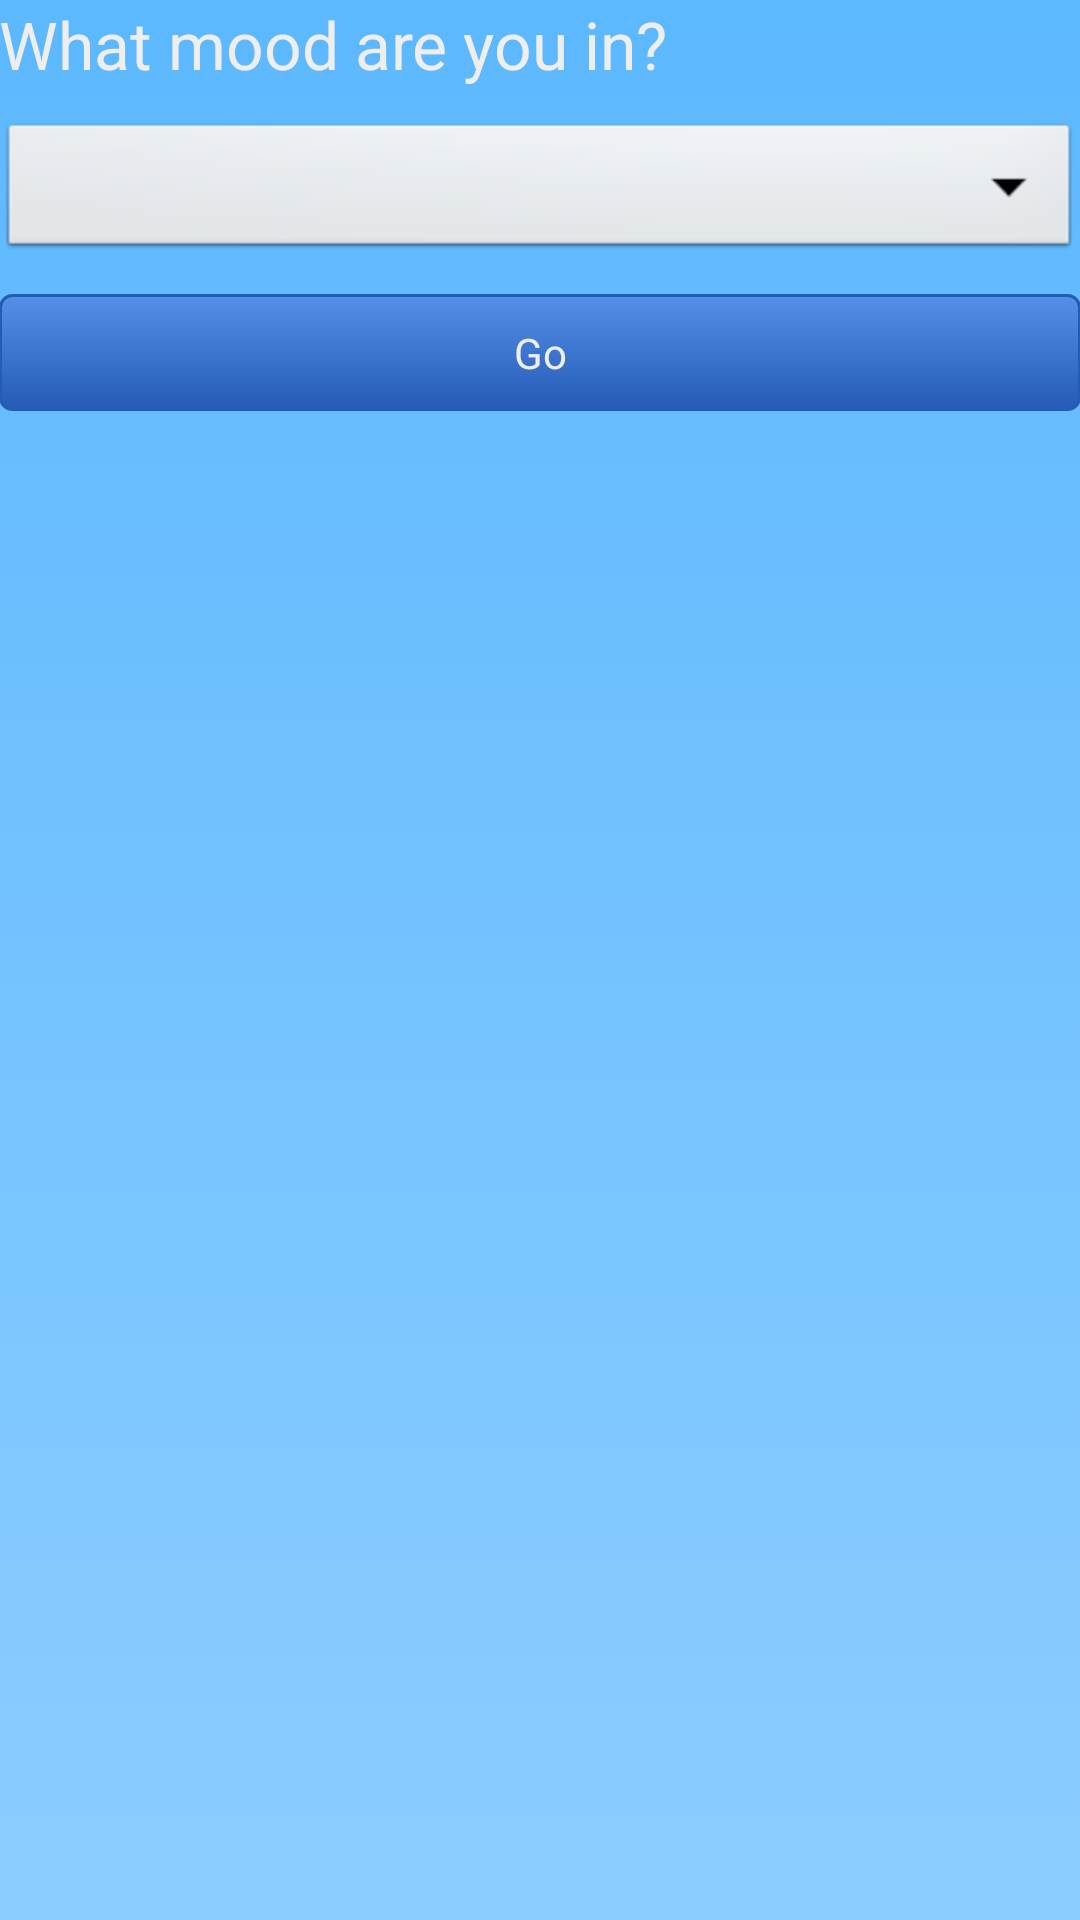

Android layout source for this screen:
<!-- AndroidManifest.xml: application theme AppTheme -->
<!-- res/layout/activity_mood_tag.xml -->
<LinearLayout xmlns:android="http://schemas.android.com/apk/res/android"
    xmlns:tools="http://schemas.android.com/tools"
    android:layout_width="match_parent"
    android:layout_height="match_parent"
    android:background="@drawable/background_selector"
    android:paddingBottom="@dimen/activity_vertical_margin"
    android:paddingLeft="@dimen/activity_horizontal_margin"
    android:paddingRight="@dimen/activity_horizontal_margin"
    android:paddingTop="@dimen/activity_vertical_margin"
    tools:context=".MoodTag" 
	android:orientation="vertical"
    >

    <TextView
        android:layout_width="wrap_content"
        android:layout_height="wrap_content"
        android:textSize="22sp"
        android:text="@string/pickMoodSpinner" />

    <Spinner 
        android:id="@+id/tag_mood_spinner"
        android:layout_width="fill_parent"
        android:layout_height="wrap_content"
        android:paddingTop="10dp"
        android:paddingBottom="10dp"
        android:layout_marginTop="10dp"
        android:layout_marginBottom="10dp"
        />
    
        <Button
        android:id="@+id/inputMoodTag"
        android:layout_width="match_parent"
        android:layout_height="wrap_content"
        android:text="@string/confirm_tag"
        android:textColor="@color/text"
        android:gravity="center_horizontal"
        android:paddingTop="10dp"
        android:paddingBottom="10dp"
        android:background="@drawable/button_selector"
        android:onClick="onMoodSelect"
        />
        
        
    
</LinearLayout>
<!-- resources referenced by this layout -->
<resources>
  <color name="text">#EEEEEE</color>
  <!-- drawable background_selector (drawable) -->
  <?xml version="1.0" encoding="utf-8"?>
  
  <selector xmlns:android="http://schemas.android.com/apk/res/android" >
      
      <item>
          <shape >
              <gradient 
                  android:angle="90"
                  android:startColor="@color/backgroundLight"
                  android:endColor="@color/backgroundDark"
                  android:type="linear"
                  />
          </shape>
      </item>
  </selector>
  <!-- drawable button_selector (drawable) -->
  <?xml version="1.0" encoding="utf-8"?>
  
  <selector xmlns:android="http://schemas.android.com/apk/res/android" >
      <item android:state_pressed="true">
          <shape >
              <solid 
                  android:color="@color/blueLight"
                  />
              <stroke
                  android:width="1dp"
                  android:color="@color/blueDark" />
              <corners
                  android:radius="3dp" />
              <padding
                  android:left="10dp"
                  android:top="10dp"
                  android:right="10dp"
                  android:bottom="10dp" />
          </shape>
      </item>
      <item>
          <shape>
              <gradient
                  android:startColor="@color/blueLight"
                  android:endColor="@color/blueDark"
                  android:angle="270" />
              <stroke
                  android:width="1dp"
                  android:color="@color/blueDark" />
              <corners
                  android:radius="4dp" />
              <padding
                  android:left="10dp"
                  android:top="10dp"
                  android:right="10dp"
                  android:bottom="10dp" />
          </shape>
          
      </item>
  
  </selector>
  <string name="confirm_tag">Go</string>
  <string name="pickMoodSpinner">What mood are you in?</string>
  <style name="AppTheme" parent="AppBaseTheme">
          <item name="android:textColor">#EEEEEE</item>
          <item name="android:spinnerItemStyle">@style/SpinnerItem</item>
                  
      </style>
  <color name="backgroundLight">#8CCDFF</color>
  <color name="backgroundDark">#5CB8FF</color>
  <color name="blueLight">#568FE8</color>
  <color name="blueDark">#245CB5</color>
  <style name="AppBaseTheme" parent="android:Theme.Light">
          
      </style>
  <style name="SpinnerItem" parent="@android:style/Widget.TextView.SpinnerItem">
          <item name="android:textColor">#000000</item>
      </style>
</resources>
